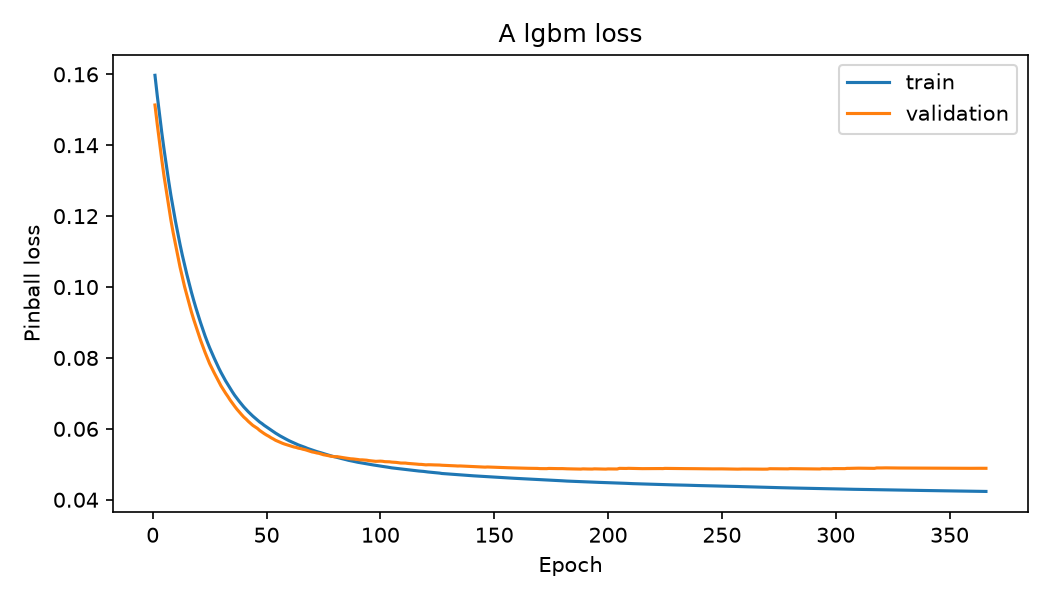

Values plotted in this chart, from the file beside it:
epoch, train_loss, validation_loss
1, 0.1597, 0.1513
2, 0.154, 0.1459
3, 0.1487, 0.1409
4, 0.1435, 0.1359
5, 0.1388, 0.1312
6, 0.1343, 0.1271
7, 0.1299, 0.1228
8, 0.1258, 0.1189
9, 0.1221, 0.1153
10, 0.1186, 0.1121
11, 0.1153, 0.1089
12, 0.112, 0.1057
13, 0.109, 0.1028
14, 0.1062, 0.1001
15, 0.1036, 0.09776
16, 0.101, 0.09538
17, 0.09857, 0.09298
18, 0.09626, 0.09087
19, 0.09407, 0.08889
20, 0.09201, 0.087
21, 0.08999, 0.08506
22, 0.08806, 0.08326
23, 0.08622, 0.08156
24, 0.08451, 0.07996
25, 0.0829, 0.07841
26, 0.08141, 0.07709
27, 0.07996, 0.07581
28, 0.07855, 0.07457
29, 0.07718, 0.0733
30, 0.0759, 0.07213
31, 0.07472, 0.0711
32, 0.07356, 0.07007
33, 0.0725, 0.06914
34, 0.07144, 0.06814
35, 0.07044, 0.06725
36, 0.06947, 0.06636
37, 0.06861, 0.06553
38, 0.06776, 0.06477
39, 0.06697, 0.06404
40, 0.06619, 0.06333
41, 0.06548, 0.06276
42, 0.06481, 0.0621
43, 0.06418, 0.06153
44, 0.06358, 0.06097
45, 0.06303, 0.06053
46, 0.06248, 0.06012
47, 0.06192, 0.05955
48, 0.06148, 0.05909
49, 0.06098, 0.05865
50, 0.06054, 0.05825
51, 0.06012, 0.0579
52, 0.05964, 0.05749
53, 0.05921, 0.05714
54, 0.05878, 0.05676
55, 0.05837, 0.05649
56, 0.058, 0.05621
57, 0.05764, 0.05593
58, 0.05729, 0.05569
59, 0.05695, 0.05551
60, 0.05662, 0.05529
... 306 more rows
